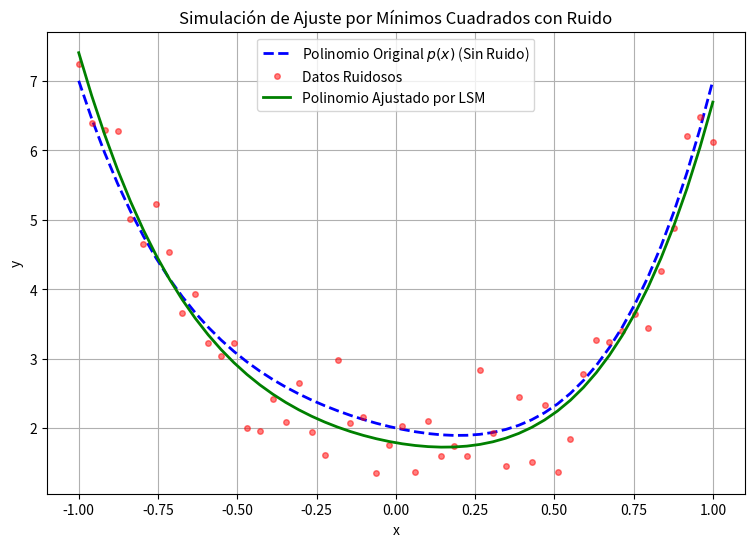

The script that saved this image:
import numpy as np
import matplotlib.pyplot as plt

# A. Definir el Polinomio Original p(x)
# Coeficientes de p(x) = 2 - x + 2x^2 + x^3 + 3x^4
# np.polyval requiere el orden DECRECIENTE: [a4, a3, a2, a1, a0]
p_orig_coeffs = np.array([3, 1, 2, -1, 2]) 
original_degree = len(p_orig_coeffs) - 1 # Grado 4

# B. Generar Datos "Reales" y Datos Ruidosos
# 1. Generar 50 puntos de muestreo en el intervalo [-1, 1]
x_lsm = np.linspace(-1, 1, 50)

# 2. Calcular los valores "reales" y_real = p(x) (Vectorizado)
y_real_lsm = np.polyval(p_orig_coeffs, x_lsm)

# 3. Generar Ruido Aleatorio (Distribución normal) y Añadirlo
# Usamos una semilla para asegurar la reproducibilidad
np.random.seed(42) 
# Ruido Gaussiano con media 0 y desviación estándar (sigma) de 0.5
noise = np.random.normal(0, 0.5, x_lsm.shape)
y_noisy_lsm = y_real_lsm + noise # Datos ruidosos o "experimentales"

# C. Ajuste por Mínimos Cuadrados (LSM)
# np.polyfit(x, y, grado) calcula los coeficientes del polinomio 
# de grado 'original_degree' que mejor se ajusta a los datos (x_lsm, y_noisy_lsm).
coeffs_ajustados = np.polyfit(x_lsm, y_noisy_lsm, deg=original_degree)

# Evaluar el polinomio ajustado para la gráfica (Vectorizado)
y_ajustada = np.polyval(coeffs_ajustados, x_lsm)

# Imprimir resultados
print("--- 4. Ajuste por Mínimos Cuadrados (LSM) ---")
print(f"Polinomio Original (Grado {original_degree}): {p_orig_coeffs.round(4)}")
print(f"Coeficientes Ajustados (LSM): {coeffs_ajustados.round(4)}")
print("Observación: Los coeficientes ajustados son una aproximación de los originales \nque minimiza el error cuadrático con respecto a los datos ruidosos.")

######################

# Graficar
plt.figure(figsize=(9, 6))
plt.plot(x_lsm, y_real_lsm, 'b--', label='Polinomio Original $p(x)$ (Sin Ruido)', linewidth=2)
plt.plot(x_lsm, y_noisy_lsm, 'ro', markersize=4, alpha=0.5, label='Datos Ruidosos')
plt.plot(x_lsm, y_ajustada, 'g-', label='Polinomio Ajustado por LSM', linewidth=2)
plt.xlabel('x')
plt.ylabel('y')
plt.title('Simulación de Ajuste por Mínimos Cuadrados con Ruido')
plt.grid(True)
plt.legend()
plt.show()